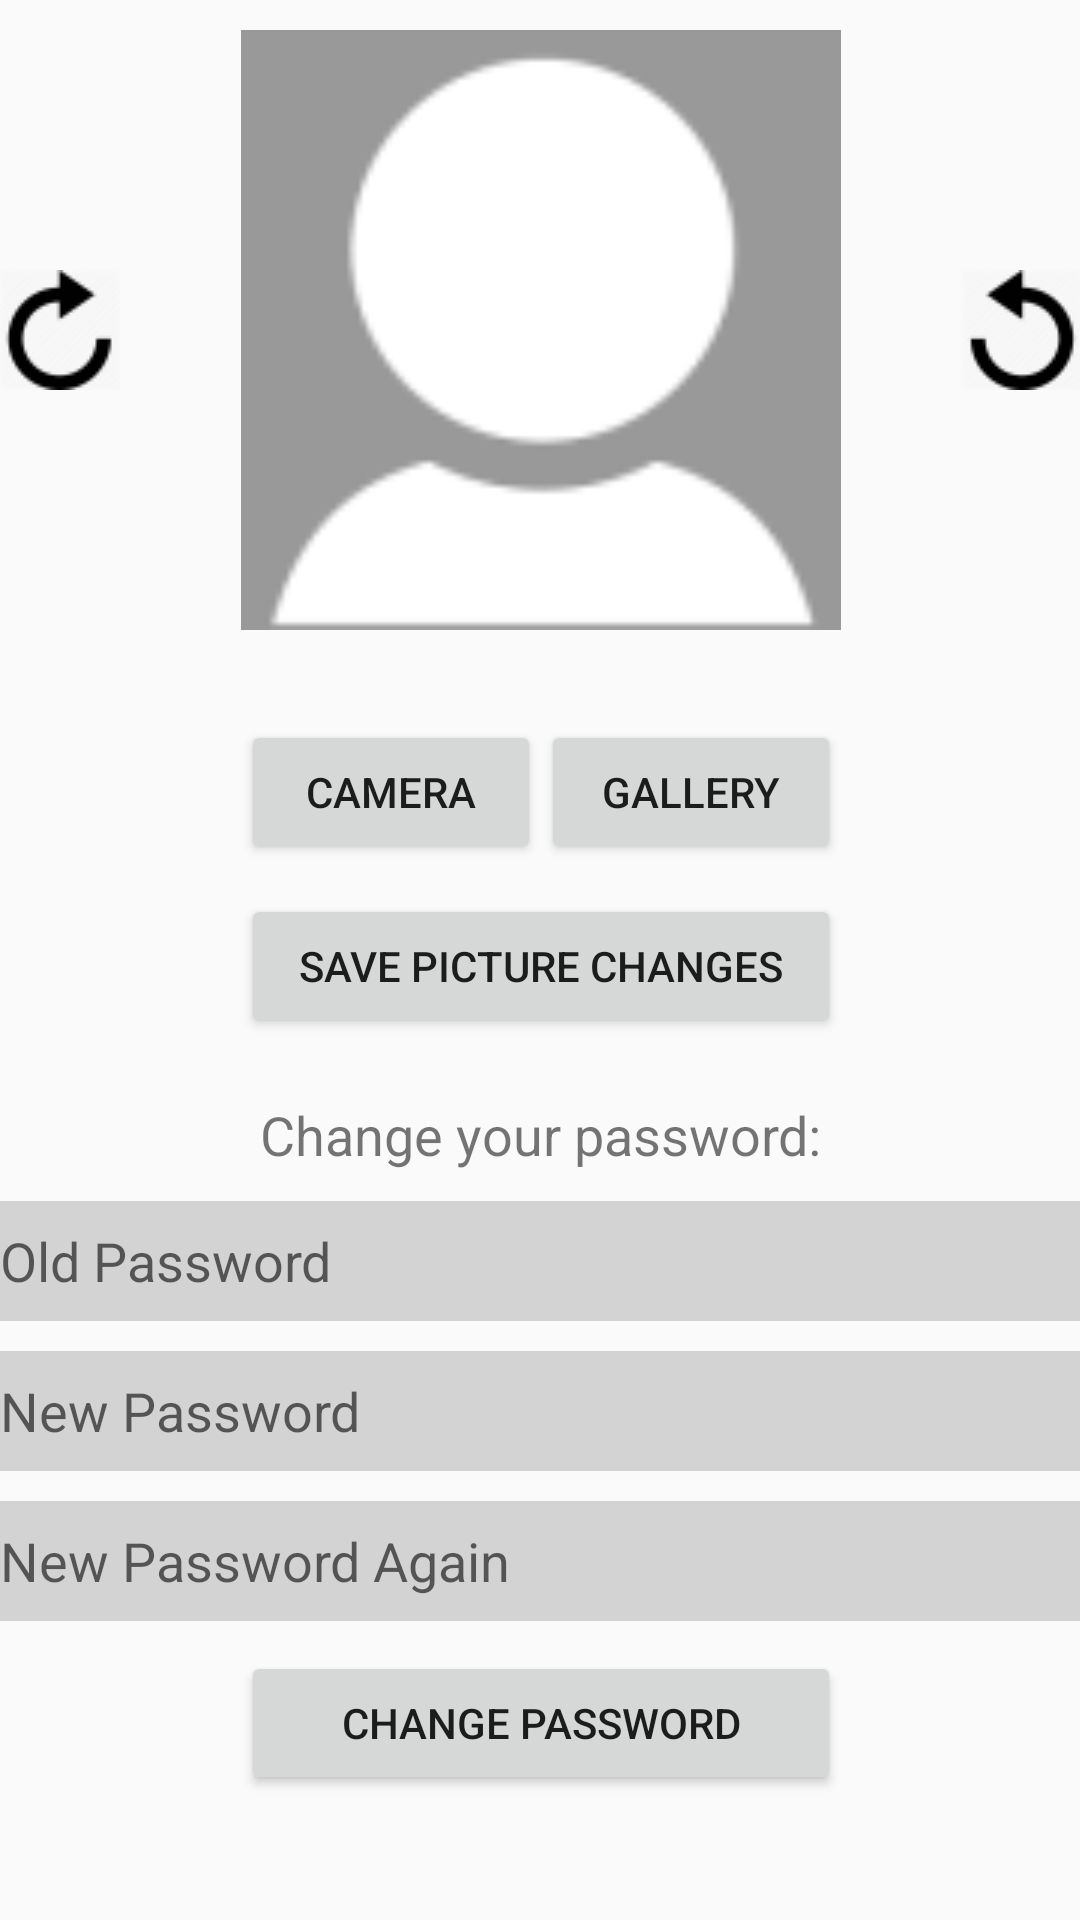

The Android layout XML behind this screen, and the referenced resources:
<!-- AndroidManifest.xml: application theme AppTheme -->
<!-- res/layout/activity_activity_profile.xml -->
<?xml version="1.0" encoding="utf-8"?>
<FrameLayout
    xmlns:android="http://schemas.android.com/apk/res/android"
    xmlns:app="http://schemas.android.com/apk/res-auto"
    xmlns:tools="http://schemas.android.com/tools" android:layout_width="match_parent"
    android:layout_height="match_parent" android:fitsSystemWindows="true"
    tools:context="com.wordofmouth.Activities.ActivityProfile">

    <include layout="@layout/content_activity_profile" />


</FrameLayout>
<!-- res/layout/content_activity_profile.xml (included above) -->
<?xml version="1.0" encoding="utf-8"?>
<ScrollView xmlns:android="http://schemas.android.com/apk/res/android"
    android:layout_width="match_parent"
    android:layout_height="match_parent"
    xmlns:tools="http://schemas.android.com/tools"
    android:paddingLeft="@dimen/activity_horizontal_margin"
    android:paddingRight="@dimen/activity_horizontal_margin"
    android:focusable="false"
    tools:showIn="@layout/activity_activity_profile"
    tools:context="com.wordofmouth.Activities.ActivityProfile"
    android:id="@+id/profileScroll"
    >

    <RelativeLayout
        android:layout_width="match_parent"
        android:layout_height="wrap_content"
        android:id="@+id/profileLayout"
        android:descendantFocusability="beforeDescendants"
        android:focusableInTouchMode="true">

        <RelativeLayout
            android:layout_marginTop="10dp"
            android:id="@+id/imageProfileLayout"
            android:layout_width="match_parent"
            android:layout_height="wrap_content"
            android:layout_centerHorizontal="true">

            <ImageView
                android:layout_width="200dp"
                android:layout_height="200dp"
                android:id="@+id/profilePicture"
                android:layout_centerHorizontal="true"
                android:src="@drawable/profiledefault" />

            <ImageView
                android:layout_width="40dp"
                android:layout_height="40dp"
                android:id="@+id/rotateRight"
                android:layout_alignParentLeft="true"
                android:src="@drawable/rotate_right"
                android:layout_centerVertical="true"/>

            <ImageView
                android:layout_width="40dp"
                android:layout_height="40dp"
                android:id="@+id/rotateLeft"
                android:layout_alignParentRight="true"
                android:src="@drawable/rotate_left"
                android:layout_centerVertical="true"
                />

        </RelativeLayout>

        <RelativeLayout
            android:id="@+id/buttonsPictureLayout"
            android:layout_marginTop="10dp"
            android:layout_width="200dp"
            android:layout_height="wrap_content"
            android:layout_below="@id/imageProfileLayout"
            android:layout_centerHorizontal="true">

            <Button
                android:layout_width="100dp"
                android:layout_height="wrap_content"
                android:id="@+id/updatePictureButton"
                android:layout_alignParentLeft="true"
                android:layout_marginTop="20dp"
                android:text="Camera" />

            <Button
                android:layout_width="100dp"
                android:layout_height="wrap_content"
                android:id="@+id/chooseFromGallery"
                android:layout_alignParentRight="true"
                android:layout_marginTop="20dp"
                android:text="Gallery" />

            <Button
                android:layout_width="match_parent"
                android:layout_height="wrap_content"
                android:id="@+id/saveProfilePictureChanges"
                android:layout_below="@+id/chooseFromGallery"
                android:layout_centerHorizontal="true"
                android:layout_marginTop="10dp"
                android:text="Save Picture Changes" />

        </RelativeLayout>

        <LinearLayout
            android:layout_marginTop="20dp"
            android:layout_below="@+id/buttonsPictureLayout"
            android:layout_width="match_parent"
            android:layout_height="wrap_content"
            android:orientation="vertical">

            <TextView
                android:layout_width="wrap_content"
                android:layout_height="wrap_content"
                android:text = "Change your password:"
                android:textSize="18sp"
                android:layout_gravity="center"/>

            <EditText
                android:inputType="textPassword"
                android:layout_width="match_parent"
                android:layout_height="40dp"
                android:id="@+id/oldPasswordField"
                android:hint = "Old Password"
                android:background="#d3d3d3"
                android:layout_marginTop="10dp"/>

            <EditText
                android:id="@+id/newPasswordField"
                android:inputType="textPassword"
                android:layout_width="match_parent"
                android:layout_height="40dp"
                android:hint = "New Password"
                android:background="#d3d3d3"
                android:layout_marginTop="10dp"/>

            <EditText
                android:id="@+id/newPasswordAgainField"
                android:inputType="textPassword"
                android:layout_width="match_parent"
                android:layout_height="40dp"
                android:hint = "New Password Again"
                android:background="#d3d3d3"
                android:layout_marginTop="10dp"/>

            <Button
                android:id="@+id/changePassword"
                android:layout_width="200dp"
                android:layout_height="wrap_content"
                android:layout_gravity="center"
                android:layout_centerHorizontal="true"
                android:layout_marginTop="10dp"
                android:text="Change Password" />
        </LinearLayout>

    </RelativeLayout>
</ScrollView>
<!-- resources referenced by this layout -->
<resources>
  <!-- drawable profiledefault: png bitmap (drawable, 2807 bytes) -->
  <!-- drawable rotate_left: png bitmap (drawable, 1182 bytes) -->
  <!-- drawable rotate_right: png bitmap (drawable, 1174 bytes) -->
  <style name="AppTheme" parent="Theme.AppCompat.Light.NoActionBar">
          
          <item name="colorPrimary">@color/colorPrimary</item>
          <item name="colorPrimaryDark">@color/colorPrimaryDark</item>
      </style>
  <color name="colorPrimary">#2ecc71</color>
  <color name="colorPrimaryDark">#000</color>
</resources>
